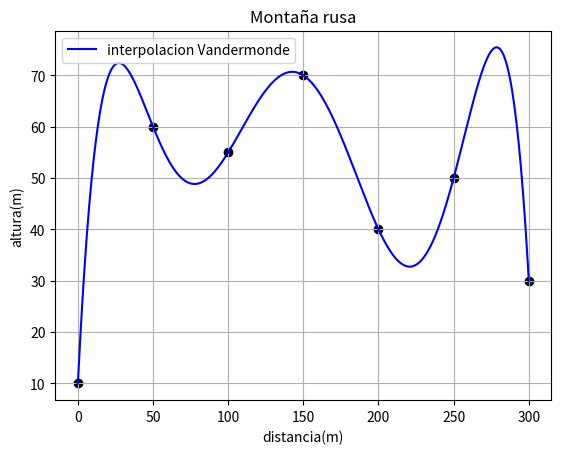

The script that saved this image:
import numpy as np 
import matplotlib.pyplot as plt

distancia = np.linspace(0, 300, 7)
altura = [10, 60, 55, 70, 40, 50, 30]

matrizVandermonde = np.zeros((7,7))

for i in range(matrizVandermonde.shape[0]):
    for j in range(matrizVandermonde.shape[1]):
        matrizVandermonde[i, j]=distancia[i]**(j)

#for i in range(matrizVandermonde.shape[0]):
 #   for j in range(matrizVandermonde.shape[1]):
  #      print(matrizVandermonde[i,j])

#resuelvo el sistema Ax=b --> x=b*1/A
coeficientes = np.linalg.solve(matrizVandermonde, altura)

#for i in range(coeficientes.shape[0]):
    #print(coeficientes[i])

#ecuacion de la recta de interpolacion
def vandermonde(x):
    return coeficientes[6]*(x**6) + coeficientes[5]*(x**5) + coeficientes[4]*(x**4) + coeficientes[3]*(x**3) + coeficientes[2]*(x**2) + coeficientes[1]*x + coeficientes[0]

x_vandermonde = np.linspace(0, 300, 400)
y_vandermonde = vandermonde(x_vandermonde)

plt.plot(x_vandermonde, y_vandermonde, label="interpolacion Vandermonde", color="blue")
plt.scatter(distancia, altura, color="black")
plt.title('Montaña rusa')
plt.xlabel('distancia(m)')
plt.ylabel('altura(m)')
plt.grid(True)
plt.legend()
plt.show()

